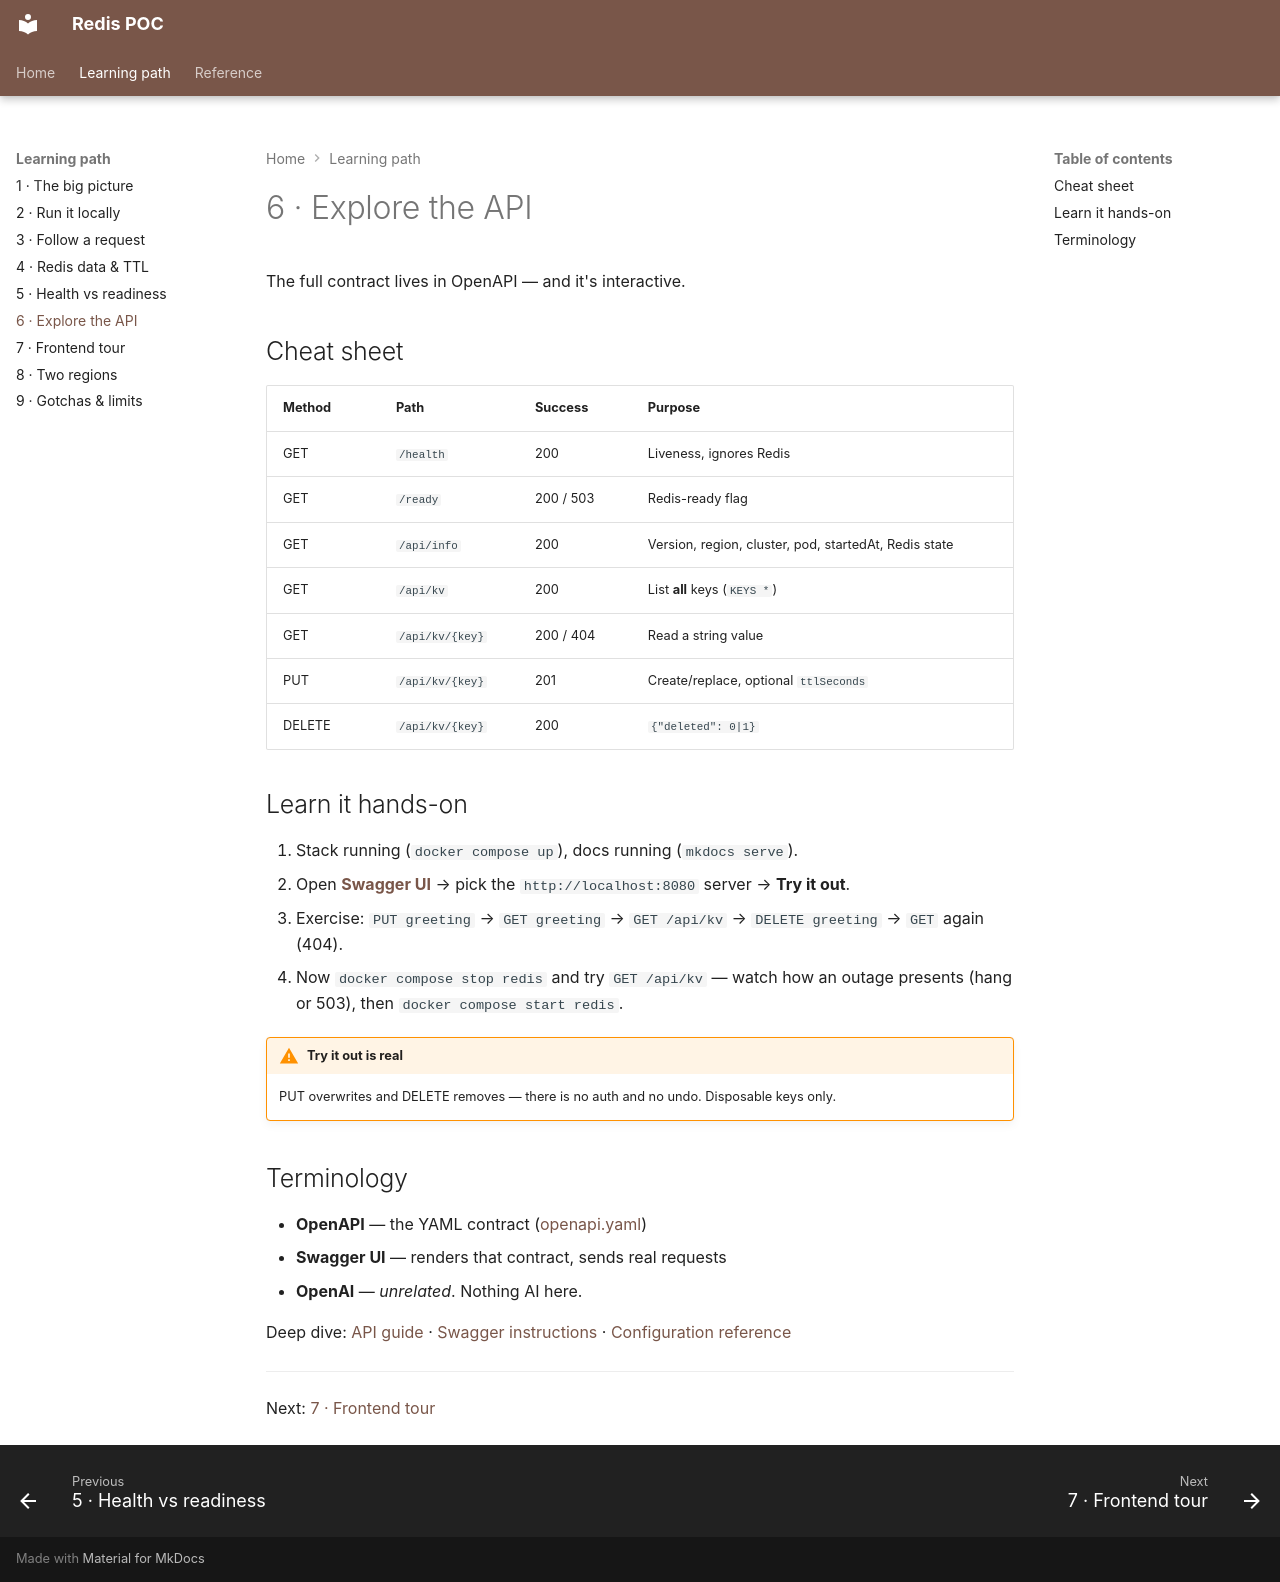

repository: nitinkc/redis · page: articles/06-explore-api/index.html · generator: mkdocs

# 6 · Explore the API

The full contract lives in OpenAPI — and it's interactive.

## Cheat sheet

| Method | Path | Success | Purpose |
|---|---|---|---|
| GET | `/health` | 200 | Liveness, ignores Redis |
| GET | `/ready` | 200 / 503 | Redis-ready flag |
| GET | `/api/info` | 200 | Version, region, cluster, pod, startedAt, Redis state |
| GET | `/api/kv` | 200 | List **all** keys (`KEYS *`) |
| GET | `/api/kv/{key}` | 200 / 404 | Read a string value |
| PUT | `/api/kv/{key}` | 201 | Create/replace, optional `ttlSeconds` |
| DELETE | `/api/kv/{key}` | 200 | `{"deleted": 0|1}` |

## Learn it hands-on

1. Stack running (`docker compose up`), docs running (`mkdocs serve`).
2. Open **[Swagger UI](swagger.md)** → pick the
   `http://localhost:8080` server → **Try it out**.
3. Exercise: `PUT greeting` → `GET greeting` → `GET /api/kv` →
   `DELETE greeting` → `GET` again (404).
4. Now `docker compose stop redis` and try `GET /api/kv` — watch how an
   outage presents (hang or 503), then `docker compose start redis`.

!!! warning "Try it out is real"
    PUT overwrites and DELETE removes — there is no auth and no undo.
    Disposable keys only.

## Terminology

- **OpenAPI** — the YAML contract ([openapi.yaml](../api/openapi.yaml))
- **Swagger UI** — renders that contract, sends real requests
- **OpenAI** — *unrelated*. Nothing AI here.

Deep dive: [API guide](api-guide.md) ·
[Swagger instructions](swagger.md) ·
[Configuration reference](configuration.md)

---

Next: [7 · Frontend tour](07-frontend.md)
